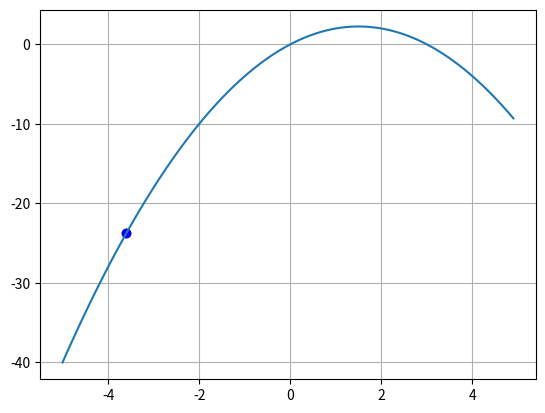

Python code for this plot:
import time
import matplotlib.pyplot as plt
import numpy as np


def f(x):
    return -(x**2) + 3*x
def df(x):
    return -2*x + 3

N = 20    #iters
xx = 0    #start point
lmd = 0.1 #step

x_plt = np.arange(-5, 5, 0.1)
f_plt = [f(x) for x in x_plt]

plt.ion()
fig, ax = plt.subplots()
ax.grid(True)

ax.plot(x_plt, f_plt) #function view
point = ax.scatter(xx, f(xx), c = 'red') #red point

mn = 100
for i in range(N):
    #lmd = 1/(1.5*i if i != 0 else 1)
    lmd = 1/(min(i+1, mn))
    xx = xx - lmd*np.sign(df(xx)) # change xx

    point.set_offsets([xx, f(xx)]) #new point view

    #redrawing
    fig.canvas.draw()
    fig.canvas.flush_events()
    time.sleep(0.02)

plt.ioff()
print(xx)
ax.scatter(xx, f(xx), c = 'blue')
plt.show()